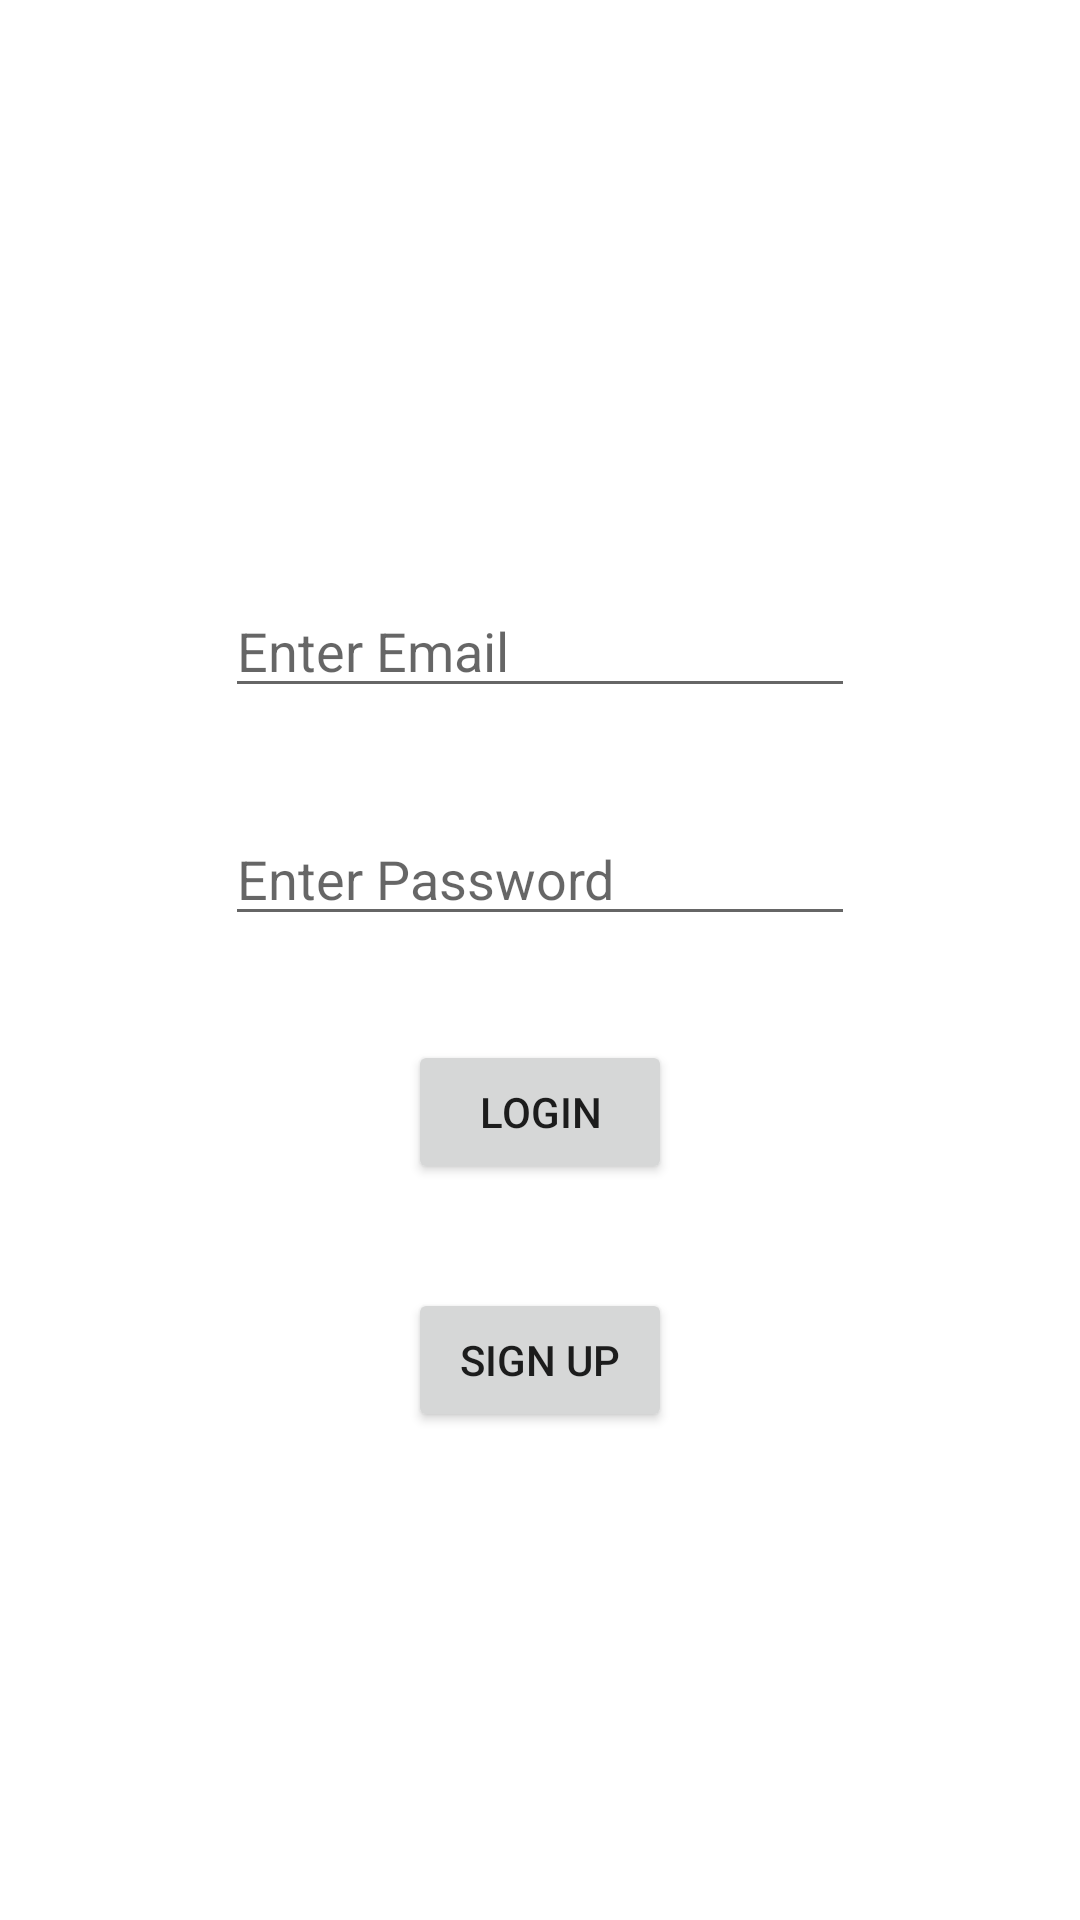

This screen was rendered from an Android layout file. Write that file and the resources it references.
<!-- AndroidManifest.xml: application theme Theme.ListenUpMerchant -->
<!-- res/layout/merchant_login.xml -->
<?xml version="1.0" encoding="utf-8"?>
<androidx.constraintlayout.widget.ConstraintLayout xmlns:android="http://schemas.android.com/apk/res/android"
    xmlns:app="http://schemas.android.com/apk/res-auto"
    xmlns:tools="http://schemas.android.com/tools"
    android:layout_width="match_parent"
    android:layout_height="match_parent">

    <EditText
        android:id="@+id/et_home_login_email"
        android:layout_width="wrap_content"
        android:layout_height="wrap_content"
        android:ems="10"
        android:hint="Enter Email"
        android:inputType="textEmailAddress"
        app:layout_constraintBottom_toTopOf="@+id/et_home_login_password"
        app:layout_constraintEnd_toEndOf="parent"
        app:layout_constraintHorizontal_bias="0.5"
        app:layout_constraintStart_toStartOf="parent"
        app:layout_constraintTop_toTopOf="@id/guideline2" />

    <EditText
        android:id="@+id/et_home_login_password"
        android:layout_width="wrap_content"
        android:layout_height="wrap_content"
        android:ems="10"
        android:hint="Enter Password"
        android:inputType="textPassword"
        app:layout_constraintBottom_toTopOf="@+id/bt_home_log_in"
        app:layout_constraintEnd_toEndOf="parent"
        app:layout_constraintHorizontal_bias="0.5"
        app:layout_constraintStart_toStartOf="parent"
        app:layout_constraintTop_toBottomOf="@+id/et_home_login_email" />

    <Button
        android:id="@+id/bt_home_log_in"
        android:layout_width="wrap_content"
        android:layout_height="wrap_content"
        android:text="@string/home_login_bt_text"
        app:layout_constraintBottom_toTopOf="@+id/bt_home_sign_up"
        app:layout_constraintEnd_toEndOf="parent"
        app:layout_constraintHorizontal_bias="0.5"
        app:layout_constraintStart_toStartOf="parent"
        app:layout_constraintTop_toBottomOf="@+id/et_home_login_password" />

    <Button
        android:id="@+id/bt_home_sign_up"
        android:layout_width="wrap_content"
        android:layout_height="wrap_content"
        android:text="@string/home_sign_up_bt_text"
        app:layout_constraintBottom_toBottomOf="@id/guideline3"
        app:layout_constraintEnd_toEndOf="parent"
        app:layout_constraintHorizontal_bias="0.5"
        app:layout_constraintStart_toStartOf="parent"
        app:layout_constraintTop_toBottomOf="@+id/bt_home_log_in" />

    <androidx.constraintlayout.widget.Guideline
        android:id="@+id/guideline2"
        android:layout_width="wrap_content"
        android:layout_height="wrap_content"
        android:orientation="horizontal"
        app:layout_constraintGuide_percent="0.25" />

    <androidx.constraintlayout.widget.Guideline
        android:id="@+id/guideline3"
        android:layout_width="wrap_content"
        android:layout_height="wrap_content"
        android:orientation="horizontal"
        app:layout_constraintGuide_percent="0.8" />
</androidx.constraintlayout.widget.ConstraintLayout>
<!-- resources referenced by this layout -->
<resources>
  <string name="home_login_bt_text">login</string>
  <string name="home_sign_up_bt_text">sign up</string>
  <style name="Theme.ListenUpMerchant" parent="Theme.MaterialComponents.DayNight.DarkActionBar">
          
          <item name="colorPrimary">@color/purple_500</item>
          <item name="colorPrimaryVariant">@color/purple_700</item>
          <item name="colorOnPrimary">@color/white</item>
          
          <item name="colorSecondary">@color/teal_200</item>
          <item name="colorSecondaryVariant">@color/teal_700</item>
          <item name="colorOnSecondary">@color/black</item>
          
          <item name="android:statusBarColor">?attr/colorPrimaryVariant</item>
          
      </style>
  <!-- not gathered from this repository: default colours our renderer supplied (Android Studio template values) -->
  <color name="purple_500">#FF6200EE</color>
  <color name="purple_700">#FF3700B3</color>
  <color name="teal_200">#FF03DAC5</color>
  <color name="teal_700">#FF018786</color>
  <color name="black">#FF000000</color>
  <color name="white">#FFFFFFFF</color>
</resources>
